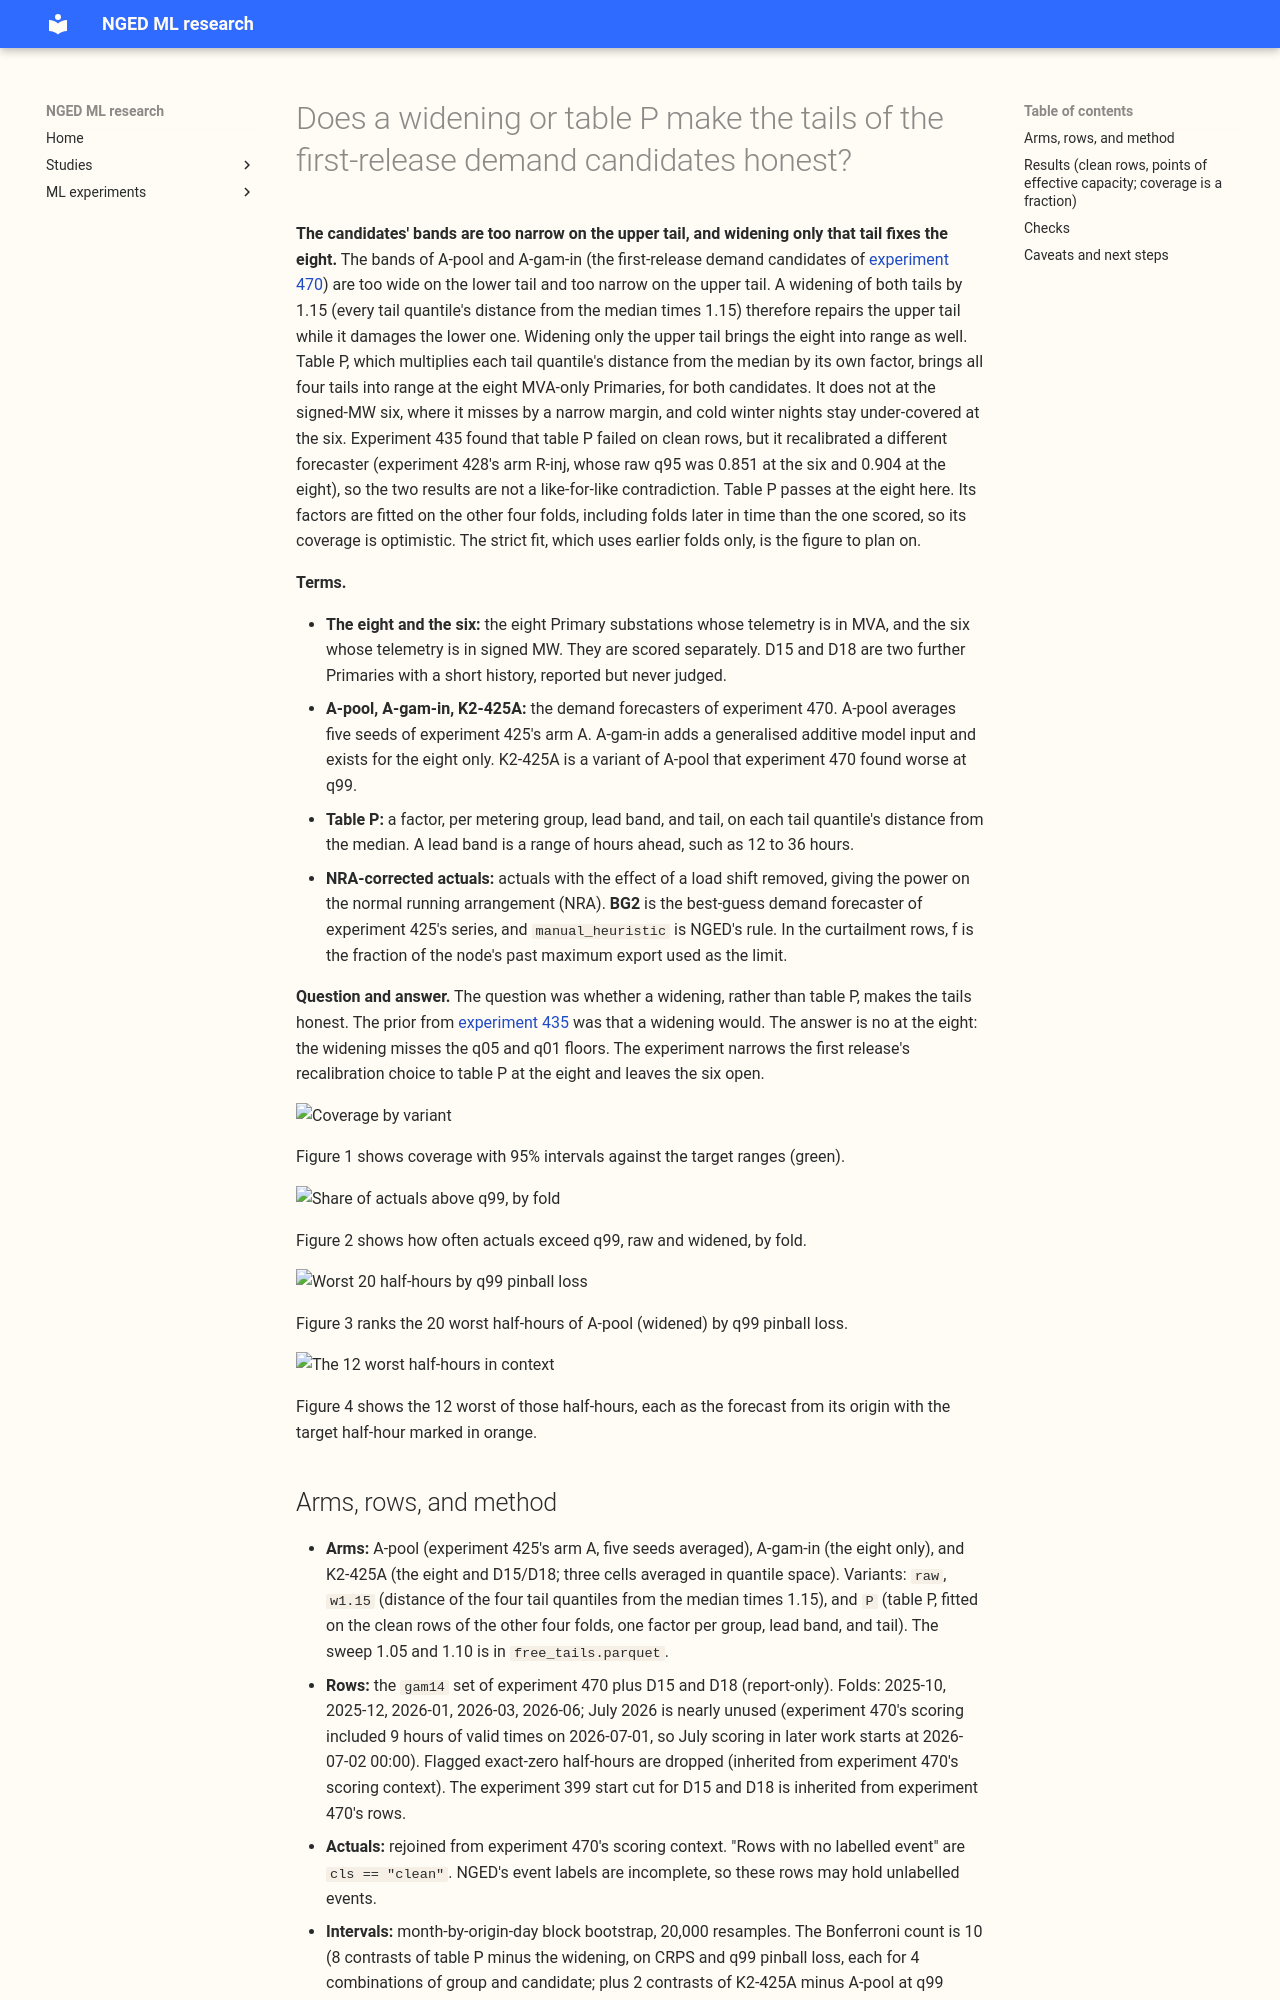

repository: openclimatefix/nged-ml-research · page: ml-experiments/00483-uncertainty-rerun-on-the-first-release-demand-candidates/result/index.html · generator: mkdocs

---
id: "00483"
slug: uncertainty-rerun-on-the-first-release-demand-candidates
title: >-
  Does a widening or table P make the tails of the first-release demand candidates honest?
theme: calibration-and-uncertainty
also_relevant_to: []
status: finished
kind: other
date: 2026-11-01
size: >-
  medium. Stored: tables and figures under the experiment's data folder only; no model is fitted.
  Serving path: not touched. Degradation rule: not touched. Designs: one, because the stages and
  the pass rule come from the accepted brief. Callers: this folder's scripts, which import
  experiments 435 and 470. One Sonnet plan review, one Sonnet code review before the first run, one
  Sonnet results review, and two Sonnet write-up reviews.
hypothesis: >-
  Experiment 435 ended refuted for table P on clean rows. The prior is that a widening, not table
  P, repairs the tails of A-pool (experiment 425's arm A, five seeds averaged) and of A-gam-in (the
  eight MVA-only Primaries). A widening from 1.0 to 1.15 brings clean-row coverage into the target
  ranges on held-out months, and table P adds nothing beyond it.
prediction: >-
  Written before any score is read. P1: at the eight, A-pool clean-row q95 coverage is below 0.93
  raw and in 0.93 to 0.97 at widening 1.10 or 1.15. P2: table P (leave-one-fold-out) does not beat
  the best widening on q95 coverage at the eight. P3: cold winter nights stay below target after
  every recalibration. P4: K2-425A's q99 pinball loss (+0.021 against A-pool in experiment 470) is
  repaired by a pool-specific widening, not by table P. P5: D15 and D18 are under-covered at q95
  and stay so.
decision_rule: >-
  A recalibration is adopted if, on held-out folds, it brings clean-row q95 coverage to 0.93 to 0.97
  and q99 to 0.98 to 0.995, keeps q05 in 0.03 to 0.07 and q01 in 0.005 to 0.02, and adds at most
  0.03 CRPS points and 5% q99 pinball loss against the 1.15 widening. Judged at the eight (A-pool
  and A-gam-in) and at the signed-MW six (A-pool). D15, D18, cold nights, and Christmas week are
  reported, never judged. Where cold winter nights stay below target, the gap is reported and no
  fix is added.
benchmark: >-
  The stored forecasts raw and with the 1.15 widening, as in experiment 435.
row_set_id: >-
  The `gam14` row set of experiment 470.
metric: >-
  Coverage and pinball loss at q01, q05, q95, and q99, and CRPS in points of effective capacity,
  per metering group, lead band, and condition.
verdict: partly supported
best_arm: >-
  Table P (a factor on each tail quantile's distance from the median, per metering group and lead
  band) fitted on the other four folds: at the eight MVA-only Primaries it brings A-pool's
  clean-row q95 coverage to 0.950 and q99 to 0.989.
headline: >-
  At the eight, a symmetric 1.15 widening lifts A-pool's clean-row q95 coverage from 0.922 to 0.949
  but pushes q05 down to 0.019 and q01 to 0.002, below the 0.03 and 0.005 floors. Table P gives q95
  0.950, q99 0.989, q05 0.051, and q01 0.010 and passes every clause at the eight. So does a
  widening of the upper tail only (q95 0.949, q99 0.991, q05 0.036, q01 0.005). At the signed-MW
  six, table P fails the 5% q99 pinball clause (+6.2%) and the upper-tail widening fails q95
  (0.923).
lessons: >-
  A-pool and A-gam-in are too narrow on the upper tail and too wide on the lower tail, so one
  widening of both tails cannot fix both. A widening of the upper tail only fixes the eight as well as
  table P does; the six needs table P's lower-tail narrowing too. The leave-one-fold-out fit uses later
  folds, so its numbers are optimistic: fitted on earlier folds only, the six falls to q95 0.927.
take_home_message: >-
  The first-release demand candidates are too wide on the lower tail and too narrow on the upper
  tail, so a widening of both tails makes the lower tail worse while it repairs the upper one.
  Widening only the upper tail, or applying one factor per tail, fixes the eight MVA-only Primaries
  for A-pool and A-gam-in alike. At the signed-MW six, one factor per tail narrowly misses its pass
  rules, and cold winter nights stay under-covered there.
production_status: candidate
adopted_in: none
advice:
  - >-
    Recalibrate the eight MVA-only Primaries with an upper-tail widening of 1.15 or a factor per
    tail, not a symmetric widening, because the lower tail is already in range (Figure 1, headline
    table, upper-tail bullet).
  - >-
    Do not widen the signed-MW six by 1.15 as the default tail fix: q05 falls to 0.010 and q01 to
    0.001 (headline table).
  - >-
    Fit the recalibration table on earlier folds only before quoting its coverage, because the
    leave-one-fold-out fit gives the six 0.948 and the earlier-only fit 0.927 at q95 (strict-fit
    bullet).
  - >-
    Do not add the cold-night class to the table without a lower-tail check: at the eight it lifts
    cold-night q95 coverage from 0.929 to 0.940, but q01 rises to 0.033 and Christmas-week q95 to
    0.986 (cold-night and Christmas bullets).
  - >-
    Test K2-425A's q99 loss with table P, not with a widening: the widening raises K2-425A's q99
    pinball loss by 0.011 against A-pool and table P by 0.002 (Figure 3 and the contrasts bullet).
---

**The candidates' bands are too narrow on the upper tail, and widening only that tail fixes the
eight.** The bands of A-pool and A-gam-in (the first-release demand candidates of [experiment
470](../00470-first-release-demand-forecaster-assembly-and-comparison/result.md)) are too wide on
the lower tail and too narrow on the upper tail. A widening of both tails by 1.15 (every tail
quantile's distance from the median times 1.15) therefore repairs the upper tail while it damages
the lower one. Widening only the upper tail brings the eight into range as well. Table P, which
multiplies each tail quantile's distance from the median by its own factor, brings all four tails
into range at the eight MVA-only Primaries, for both candidates. It does not at the signed-MW six,
where it misses by a narrow margin, and cold winter nights stay under-covered at the six. Experiment
435 found that table P failed on clean rows, but it recalibrated a different forecaster (experiment
428's arm R-inj, whose raw q95 was 0.851 at the six and 0.904 at the eight), so the two results are
not a like-for-like contradiction. Table P passes at the eight here. Its factors are fitted on the
other four folds, including folds later in time than the one scored, so its coverage is optimistic.
The strict fit, which uses earlier folds only, is the figure to plan on.

**Terms.**
